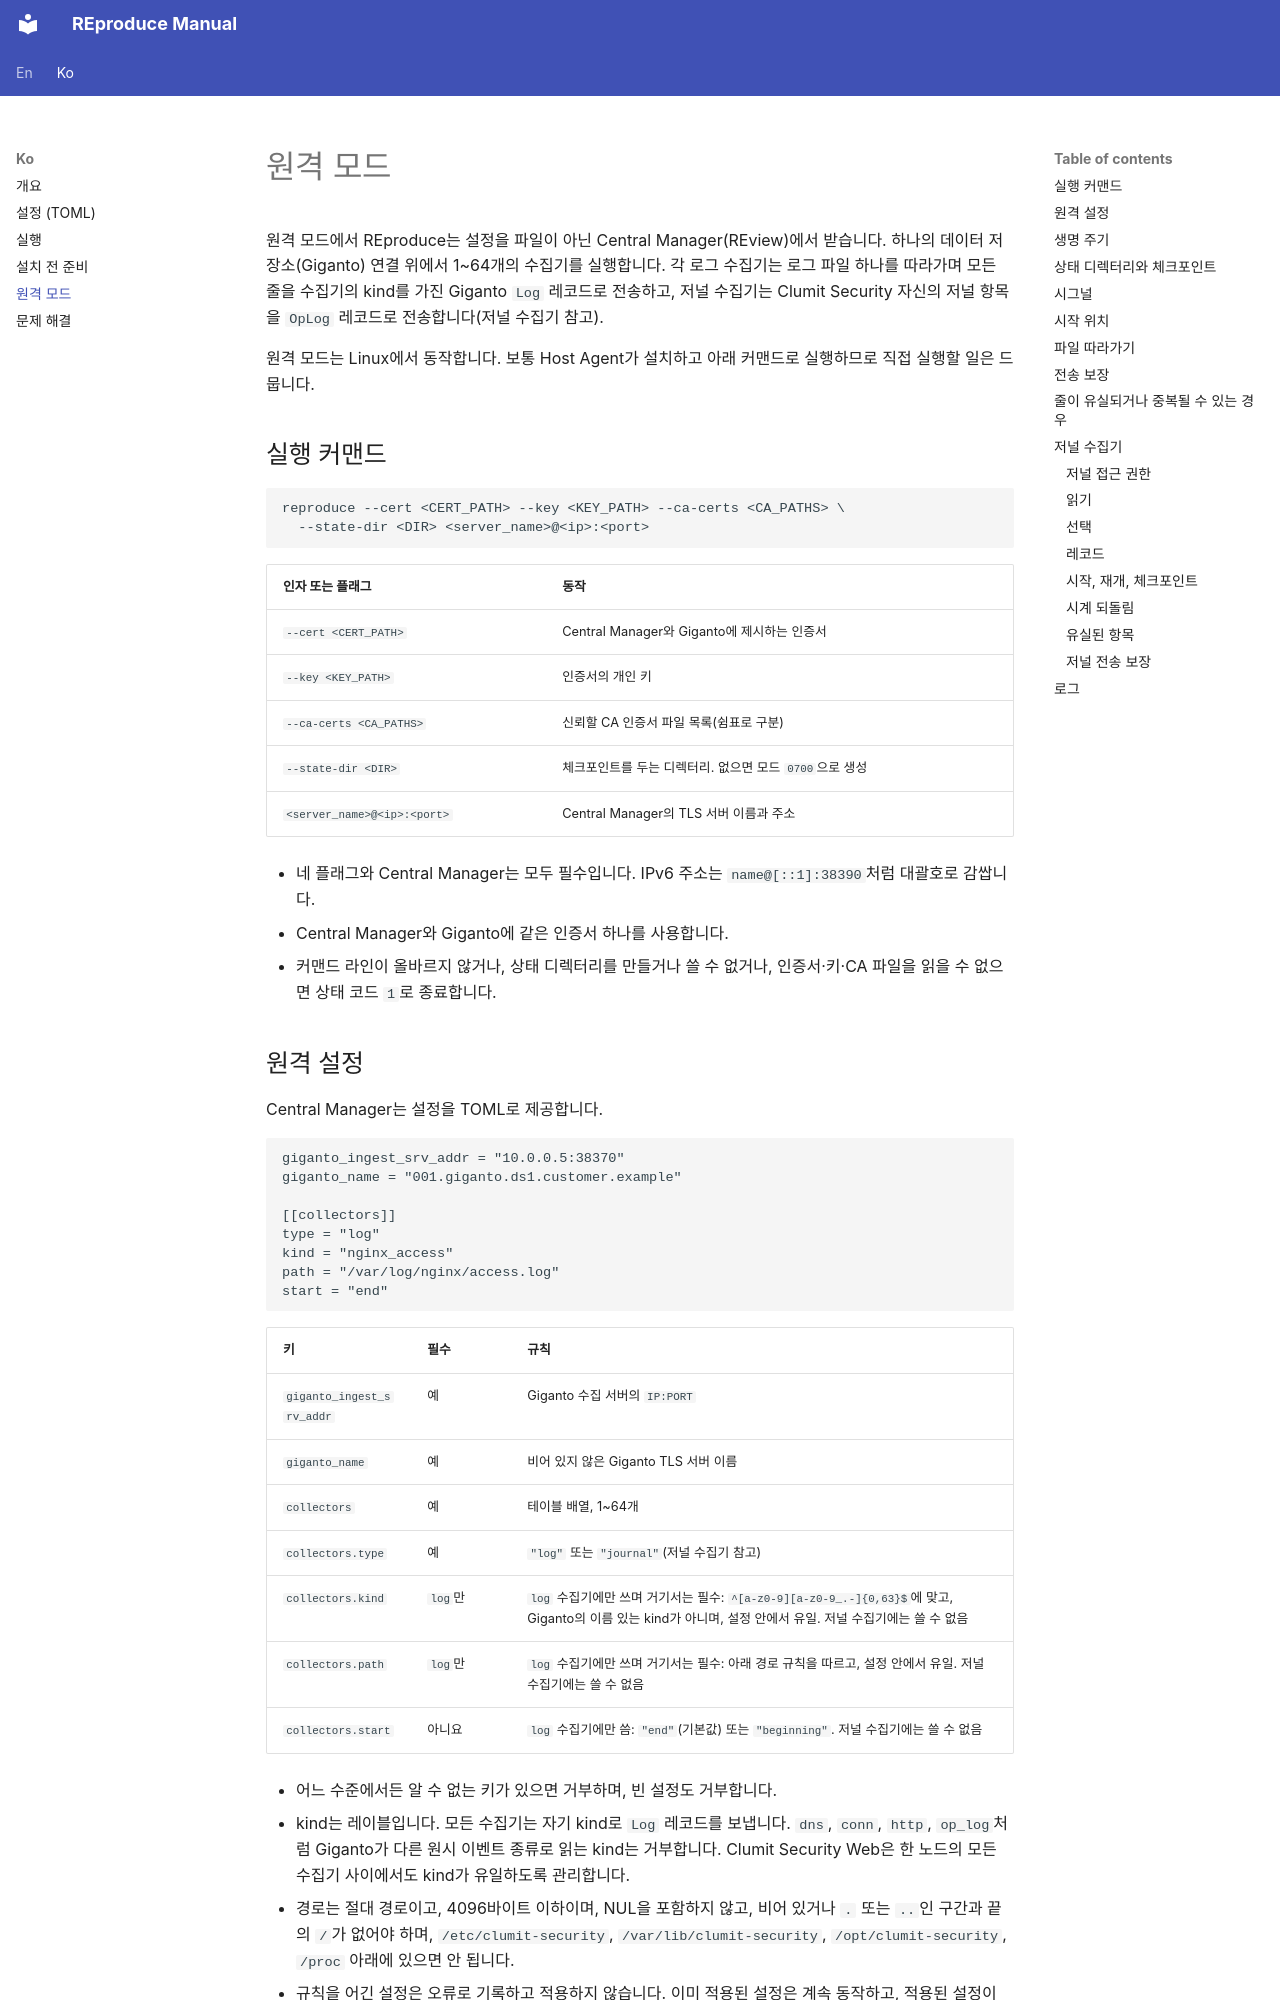

repository: aicers/reproduce · page: ko/remote-mode/index.html · generator: mkdocs

# 원격 모드

원격 모드에서 REproduce는 설정을 파일이 아닌 Central Manager(REview)에서
받습니다. 하나의 데이터 저장소(Giganto) 연결 위에서 1~64개의 수집기를
실행합니다. 각 로그 수집기는 로그 파일 하나를 따라가며 모든 줄을 수집기의
kind를 가진 Giganto `Log` 레코드로 전송하고, 저널 수집기는 Clumit Security
자신의 저널 항목을 `OpLog` 레코드로 전송합니다(저널 수집기 참고).

원격 모드는 Linux에서 동작합니다. 보통 Host Agent가 설치하고 아래 커맨드로
실행하므로 직접 실행할 일은 드뭅니다.

## 실행 커맨드

```bash
reproduce --cert <CERT_PATH> --key <KEY_PATH> --ca-certs <CA_PATHS> \
  --state-dir <DIR> <server_name>@<ip>:<port>
```

<!-- markdownlint-disable MD013 -->

| 인자 또는 플래그 | 동작 |
| --- | --- |
| `--cert <CERT_PATH>` | Central Manager와 Giganto에 제시하는 인증서 |
| `--key <KEY_PATH>` | 인증서의 개인 키 |
| `--ca-certs <CA_PATHS>` | 신뢰할 CA 인증서 파일 목록(쉼표로 구분) |
| `--state-dir <DIR>` | 체크포인트를 두는 디렉터리. 없으면 모드 `0700`으로 생성 |
| `<server_name>@<ip>:<port>` | Central Manager의 TLS 서버 이름과 주소 |

<!-- markdownlint-enable MD013 -->

- 네 플래그와 Central Manager는 모두 필수입니다. IPv6 주소는
  `name@[::1]:38390`처럼 대괄호로 감쌉니다.
- Central Manager와 Giganto에 같은 인증서 하나를 사용합니다.
- 커맨드 라인이 올바르지 않거나, 상태 디렉터리를 만들거나 쓸 수 없거나,
  인증서·키·CA 파일을 읽을 수 없으면 상태 코드 `1`로 종료합니다.

## 원격 설정

Central Manager는 설정을 TOML로 제공합니다.

```toml
giganto_ingest_srv_addr = "10.0.0.5:38370"
giganto_name = "001.giganto.ds1.customer.example"

[[collectors]]
type = "log"
kind = "nginx_access"
path = "/var/log/nginx/access.log"
start = "end"
```

<!-- markdownlint-disable MD013 -->

| 키 | 필수 | 규칙 |
| --- | --- | --- |
| `giganto_ingest_srv_addr` | 예 | Giganto 수집 서버의 `IP:PORT` |
| `giganto_name` | 예 | 비어 있지 않은 Giganto TLS 서버 이름 |
| `collectors` | 예 | 테이블 배열, 1~64개 |
| `collectors.type` | 예 | `"log"` 또는 `"journal"`(저널 수집기 참고) |
| `collectors.kind` | `log`만 | `log` 수집기에만 쓰며 거기서는 필수: `^[a-z0-9][a-z0-9_.-]{0,63}$`에 맞고, Giganto의 이름 있는 kind가 아니며, 설정 안에서 유일. 저널 수집기에는 쓸 수 없음 |
| `collectors.path` | `log`만 | `log` 수집기에만 쓰며 거기서는 필수: 아래 경로 규칙을 따르고, 설정 안에서 유일. 저널 수집기에는 쓸 수 없음 |
| `collectors.start` | 아니요 | `log` 수집기에만 씀: `"end"`(기본값) 또는 `"beginning"`. 저널 수집기에는 쓸 수 없음 |

<!-- markdownlint-enable MD013 -->

- 어느 수준에서든 알 수 없는 키가 있으면 거부하며, 빈 설정도 거부합니다.
- kind는 레이블입니다. 모든 수집기는 자기 kind로 `Log` 레코드를 보냅니다.
  `dns`, `conn`, `http`, `op_log`처럼 Giganto가 다른 원시 이벤트 종류로 읽는
  kind는 거부합니다. Clumit Security Web은 한 노드의 모든 수집기 사이에서도
  kind가 유일하도록 관리합니다.
- 경로는 절대 경로이고, 4096바이트 이하이며, NUL을 포함하지 않고, 비어 있거나
  `.` 또는 `..`인 구간과 끝의 `/`가 없어야 하며, `/etc/clumit-security`,
  `/var/lib/clumit-security`, `/opt/clumit-security`, `/proc` 아래에 있으면
  안 됩니다.
- 규칙을 어긴 설정은 오류로 기록하고 적용하지 않습니다. 이미 적용된 설정은
  계속 동작하고, 적용된 설정이 없으면 대기 상태를 유지합니다.
